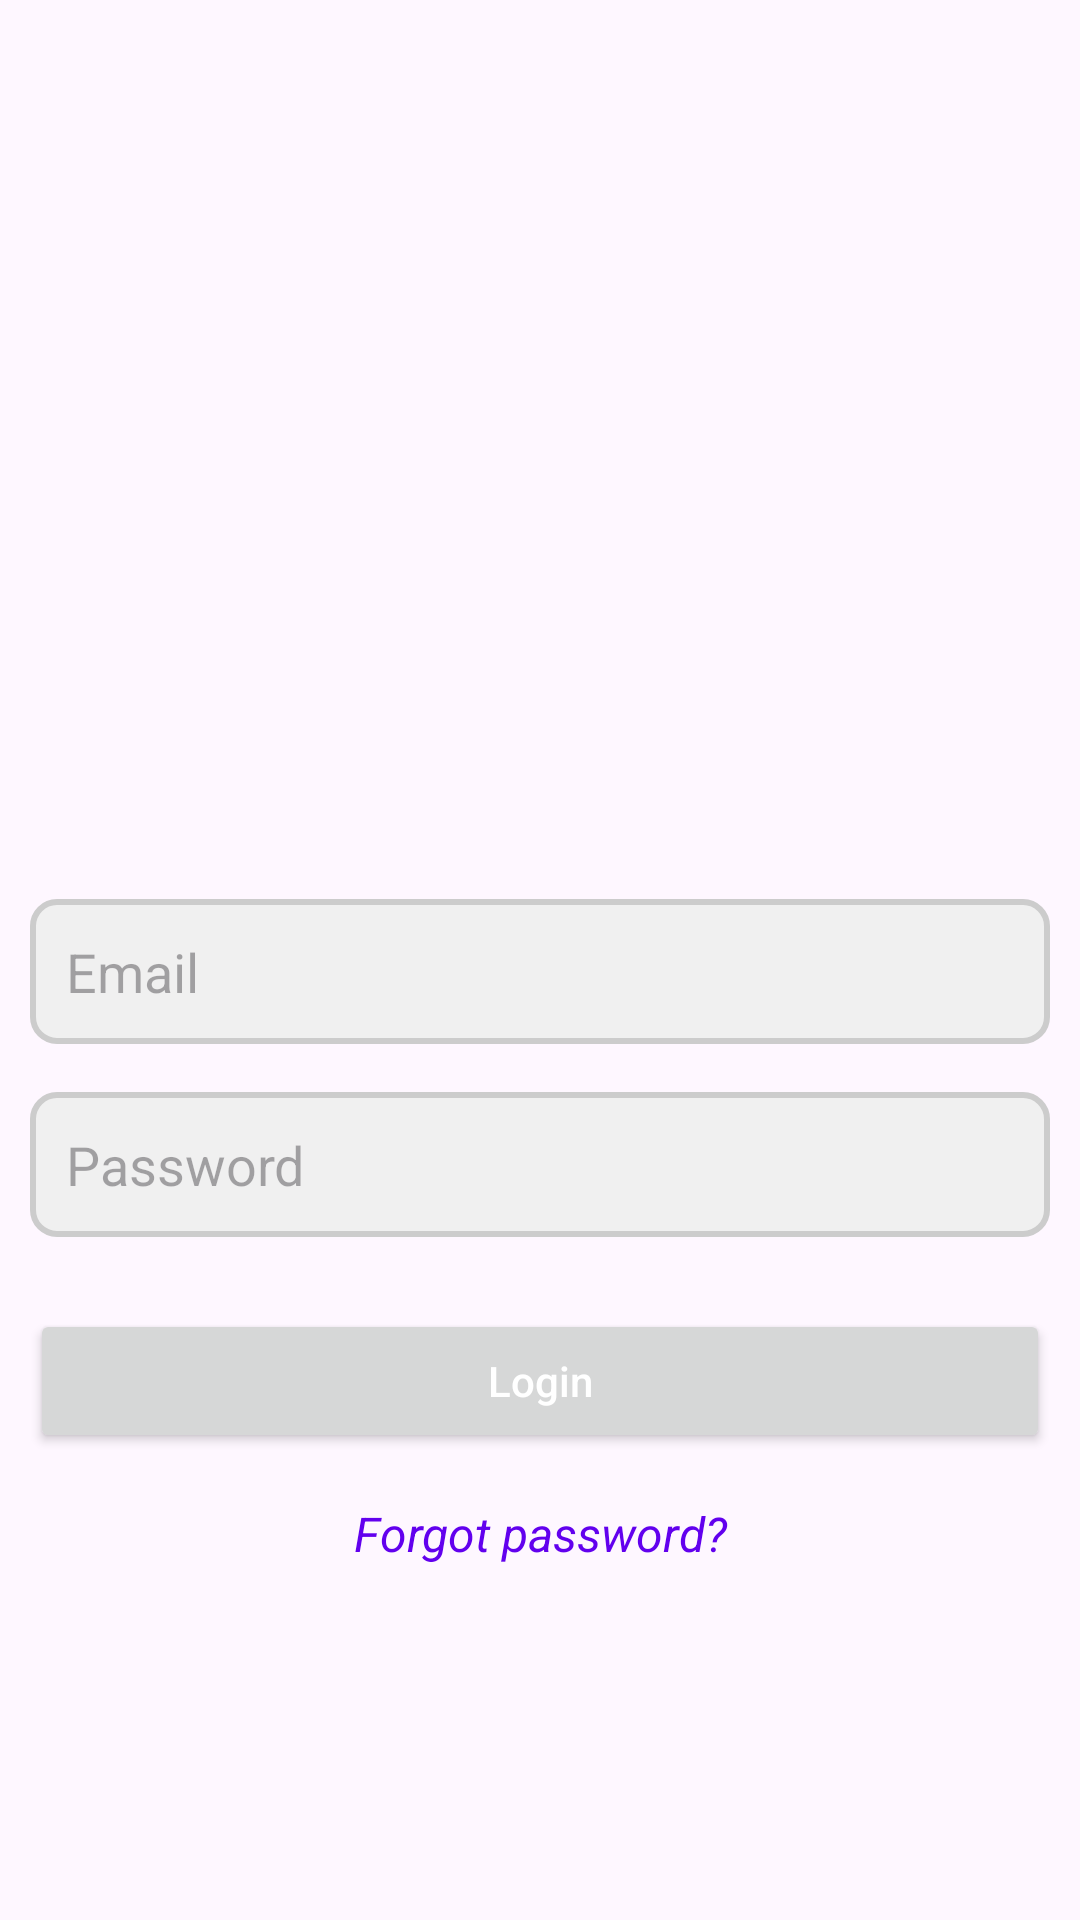

Write the Android layout XML for this screen, with the resource values it uses.
<!-- AndroidManifest.xml: application theme Theme.MedicalDetector -->
<!-- res/layout/activity_login_page.xml -->
<?xml version="1.0" encoding="utf-8"?>
<LinearLayout xmlns:android="http://schemas.android.com/apk/res/android"
    xmlns:tools="http://schemas.android.com/tools"
    android:layout_width="match_parent"
    android:layout_height="match_parent"
    android:gravity="center"
    android:orientation="vertical"
    android:padding="10dp"
    tools:context=".LoginPage">

    <ImageView
        android:layout_width="150dp"
        android:layout_height="150dp"
        android:layout_marginBottom="32dp"
        android:scaleType="centerCrop"
        android:src="@drawable/login" />

    <EditText
        android:id="@+id/etEmail"
        android:layout_width="match_parent"
        android:layout_height="wrap_content"
        android:layout_marginBottom="16dp"
        android:background="@drawable/edittext_bg"
        android:hint="Email"
        android:inputType="textEmailAddress"
        android:padding="12dp" />

    <EditText
        android:id="@+id/etPassword"
        android:layout_width="match_parent"
        android:layout_height="wrap_content"
        android:layout_marginBottom="24dp"
        android:background="@drawable/edittext_bg"
        android:hint="Password"
        android:inputType="textPassword"
        android:padding="12dp" />

    <Button
        android:id="@+id/login"
        android:layout_width="match_parent"
        android:layout_height="wrap_content"
        android:padding="12dp"
        android:text="Login"
        android:textAllCaps="false"
        android:textColor="#FFFFFF" />

    <TextView
        android:layout_width="match_parent"
        android:layout_height="wrap_content"
        android:layout_marginTop="16dp"
        android:gravity="center"
        android:text="Forgot password?"
        android:textColor="@color/design_default_color_primary"
        android:textSize="16sp"
        android:textStyle="italic" />
</LinearLayout>
<!-- resources referenced by this layout -->
<resources>
  <!-- drawable edittext_bg (drawable) -->
  <?xml version="1.0" encoding="utf-8"?>
  <shape xmlns:android="http://schemas.android.com/apk/res/android">
  
      
      <stroke
          android:width="2dp"
          android:color="#CCCCCC" />
  
      
      <solid android:color="#F0F0F0" />
  
      
      <corners android:radius="8dp" />
  
      
      <padding
          android:left="8dp"
          android:top="8dp"
          android:right="8dp"
          android:bottom="8dp" />
  
  </shape>
  <style name="Theme.MedicalDetector" parent="Base.Theme.MedicalDetector" />
  <style name="Base.Theme.MedicalDetector" parent="Theme.Material3.DayNight.NoActionBar">
          
          
      </style>
</resources>
